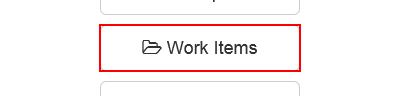
Task: Dispatcher will update the ACME System1 Work Items to Orchestrator Queue
Workflow: Navigate to Work Items

Step 1: click on the button 'Work Items' in window 'ACME System 1 *'
